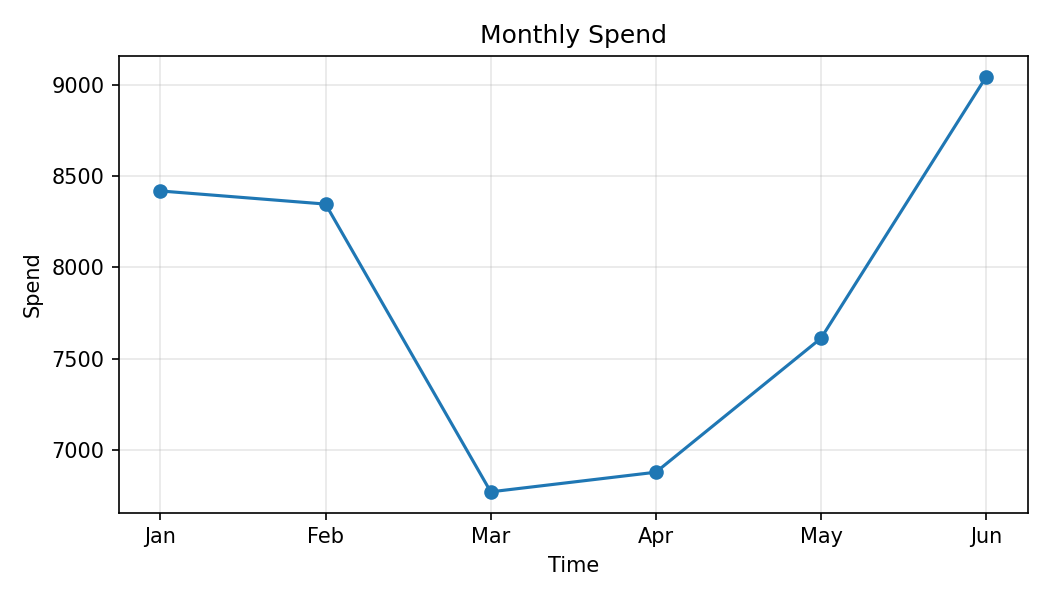

Source data for this figure (header and first rows):
Month, Spend
Jan, 8419
Feb, 8347
Mar, 6770
Apr, 6878
May, 7612
Jun, 9045
